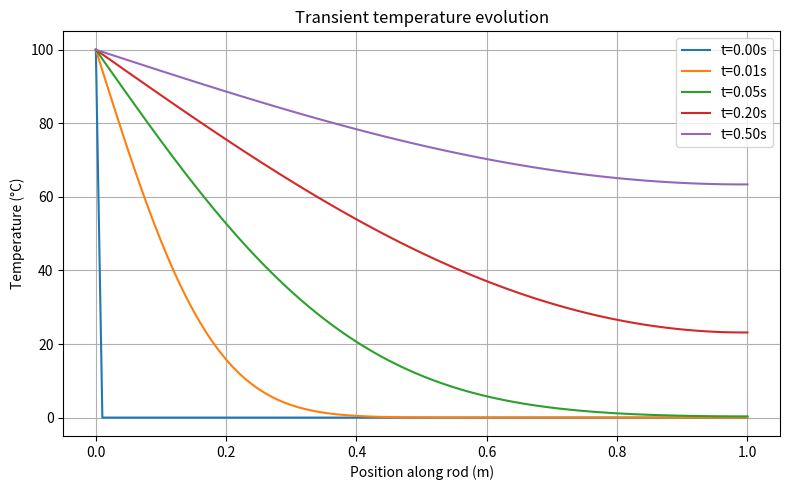
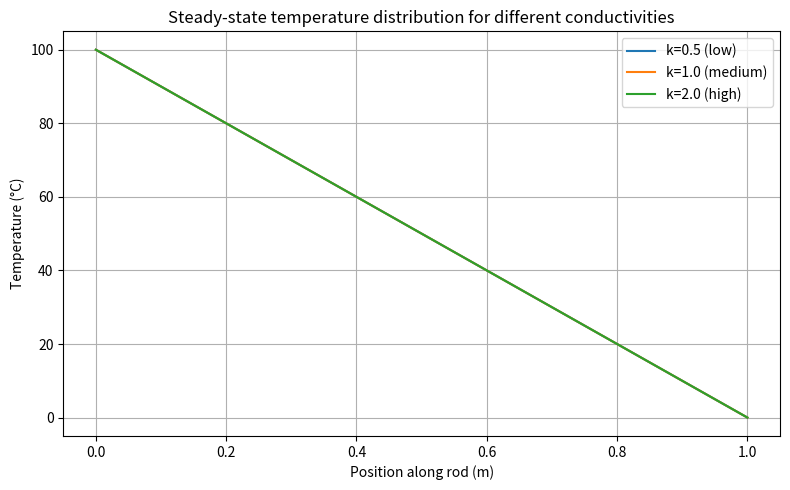

These charts were generated, in order, by the following Python code:
# ==== main.py ====
import numpy as np
import matplotlib.pyplot as plt

def transient_heat_eq(L=1.0, Nx=101, T_left=100.0, T_initial=0.0, k=1.0, rho=1.0, cp=1.0,
                       t_end=0.5, snapshot_times=None):
    """Simulate 1D transient heat conduction with Dirichlet left BC and insulated right BC.
    Returns times (list) and temperature array T[t_idx, x_idx].
    """
    if snapshot_times is None:
        snapshot_times = [0.0, 0.01, 0.05, 0.2, 0.5]
    dx = L / (Nx - 1)
    alpha = k / (rho * cp)
    dt = 0.4 * dx * dx / alpha  # stability condition for explicit scheme
    Nt = int(np.ceil(t_end / dt)) + 1
    dt = t_end / (Nt - 1)
    # Initialize temperature field
    T = np.full(Nx, T_initial)
    T[0] = T_left
    # Prepare storage for snapshots
    snapshots = {}
    current_time = 0.0
    snapshots[0.0] = T.copy()
    # Time stepping loop
    for n in range(1, Nt):
        T_new = T.copy()
        # interior points
        for i in range(1, Nx - 1):
            T_new[i] = T[i] + alpha * dt / dx**2 * (T[i+1] - 2*T[i] + T[i-1])
        # insulated right boundary (Neumann dT/dx = 0) -> T[N-1] = T[N-2]
        T_new[-1] = T_new[-2]
        # enforce left Dirichlet BC
        T_new[0] = T_left
        T = T_new
        current_time += dt
        # store snapshot if close to requested time
        for ts in snapshot_times:
            if ts not in snapshots and abs(current_time - ts) < dt/2:
                snapshots[ts] = T.copy()
    # Ensure all requested times are present (interpolate if needed)
    for ts in snapshot_times:
        if ts not in snapshots:
            # linear interpolation between nearest stored times
            times = sorted(snapshots.keys())
            lower = max(t for t in times if t < ts)
            upper = min(t for t in times if t > ts)
            w = (ts - lower) / (upper - lower)
            snapshots[ts] = (1-w)*snapshots[lower] + w*snapshots[upper]
    # Return sorted snapshots
    times_sorted = sorted(snapshots.keys())
    T_array = np.vstack([snapshots[t] for t in times_sorted])
    return times_sorted, T_array

def steady_state_temperature(L=1.0, Nx=101, T_left=100.0, T_right=0.0, k=1.0):
    """Solve steady‑state 1D heat equation d/dx(k dT/dx)=0 with Dirichlet BCs.
    Returns temperature array over the rod.
    """
    dx = L / (Nx - 1)
    # Build linear system A T = b for interior nodes
    N_interior = Nx - 2
    A = np.zeros((N_interior, N_interior))
    b = np.zeros(N_interior)
    coeff = k / dx**2
    for i in range(N_interior):
        A[i, i] = -2 * coeff
        if i > 0:
            A[i, i-1] = coeff
        if i < N_interior - 1:
            A[i, i+1] = coeff
    # Apply Dirichlet BCs to RHS
    b[0] -= coeff * T_left
    b[-1] -= coeff * T_right
    # Solve
    T_interior = np.linalg.solve(A, b)
    T = np.empty(Nx)
    T[0] = T_left
    T[1:-1] = T_interior
    T[-1] = T_right
    return T

def experiment_transient():
    times, T_snapshots = transient_heat_eq()
    x = np.linspace(0, 1.0, 101)
    plt.figure(figsize=(8,5))
    for idx, t in enumerate(times):
        plt.plot(x, T_snapshots[idx], label=f"t={t:.2f}s")
    plt.xlabel('Position along rod (m)')
    plt.ylabel('Temperature (°C)')
    plt.title('Transient temperature evolution')
    plt.legend()
    plt.grid(True)
    plt.tight_layout()
    plt.savefig('temp_profile_over_time.png')
    plt.close()

def experiment_steady_state():
    conductivities = [0.5, 1.0, 2.0]
    labels = ['k=0.5 (low)', 'k=1.0 (medium)', 'k=2.0 (high)']
    x = np.linspace(0, 1.0, 101)
    plt.figure(figsize=(8,5))
    for k, lab in zip(conductivities, labels):
        T = steady_state_temperature(k=k)
        plt.plot(x, T, label=lab)
    plt.xlabel('Position along rod (m)')
    plt.ylabel('Temperature (°C)')
    plt.title('Steady‑state temperature distribution for different conductivities')
    plt.legend()
    plt.grid(True)
    plt.tight_layout()
    plt.savefig('steady_state_conductivity.png')
    plt.close()
    # Return midpoint temperature for medium conductivity as primary answer
    T_mid = steady_state_temperature(k=1.0)[len(x)//2]
    return T_mid

if __name__ == "__main__":
    experiment_transient()
    answer_value = experiment_steady_state()
    print('Answer:', answer_value)
